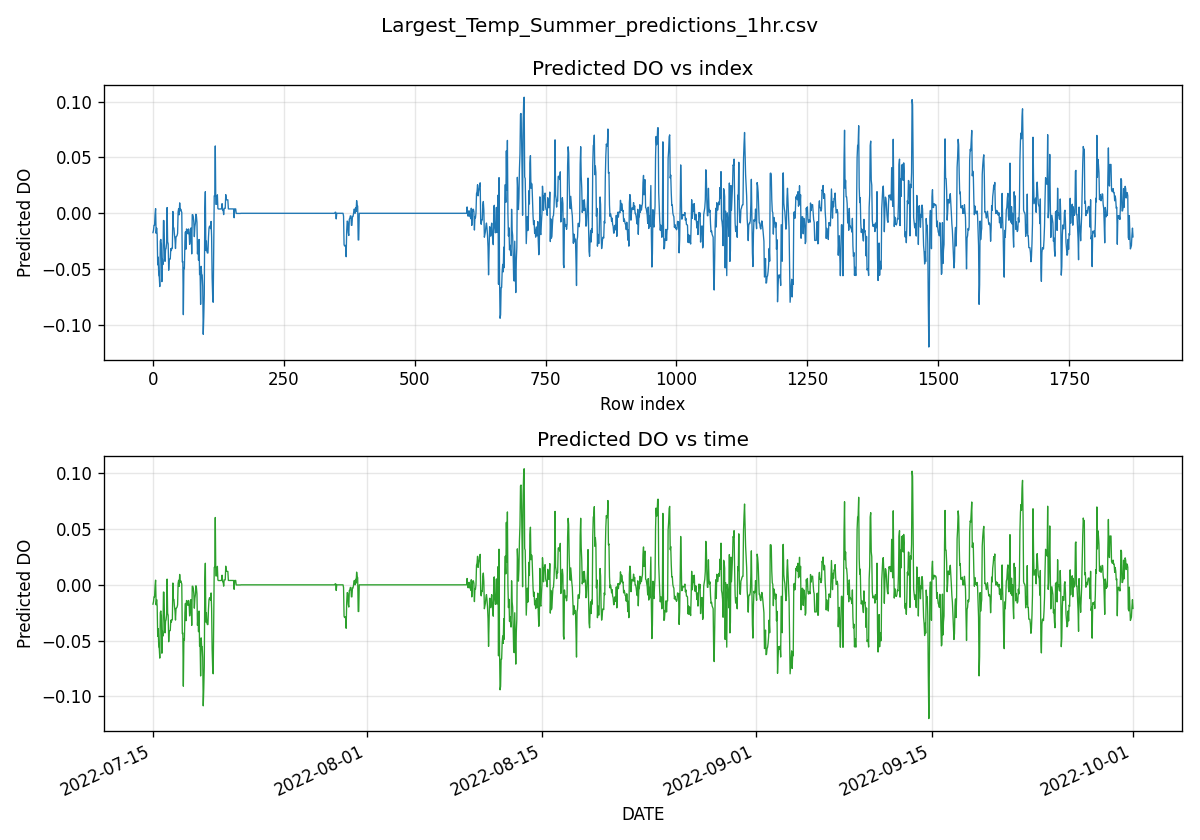

Source data for this figure (header and first rows):
DATE, Air temp C, Relative Humidity (%), Atmospheric Pressure (mb), hour, AT_TLAG_1hr, AT_TLAG_3hr, AT_TLAG_6hrs, year, month, day, dayofyear, pred_DO_delta_1h_quantile_mid
2022-07-15 00:00:00, 25.0, 53.8, 1019, 0.0, 25.0, 25.0, 25.0, 2022, 7, 15, 196, -0.01732
2022-07-15 01:00:00, 23.89, 57.5, 1020, 1.0, 25.0, 25.0, 25.0, 2022, 7, 15, 196, -0.01512
2022-07-15 02:00:00, 22.78, 63.96, 1020, 2.0, 23.89, 25.0, 25.0, 2022, 7, 15, 196, -0.01075
2022-07-15 03:00:00, 22.22, 66.16, 1020, 3.0, 22.78, 25.0, 25.0, 2022, 7, 15, 196, -0.01085
2022-07-15 04:00:00, 21.67, 70.42, 1020, 4.0, 22.22, 23.89, 25.0, 2022, 7, 15, 196, -0.0008858
2022-07-15 05:00:00, 21.67, 70.42, 1020, 5.0, 21.67, 22.78, 25.0, 2022, 7, 15, 196, 0.004186
2022-07-15 06:00:00, 21.67, 70.42, 1020, 6.0, 21.67, 22.22, 25.0, 2022, 7, 15, 196, -0.01789
2022-07-15 07:00:00, 21.11, 76.01, 1020, 7.0, 21.67, 21.67, 23.89, 2022, 7, 15, 196, -0.01321
2022-07-15 08:00:00, 21.67, 73.22, 1020, 8.0, 21.11, 21.67, 22.78, 2022, 7, 15, 196, -0.01921
2022-07-15 09:00:00, 21.67, 70.42, 1019, 9.0, 21.67, 21.67, 22.22, 2022, 7, 15, 196, -0.04616
2022-07-15 10:00:00, 21.67, 73.22, 1018, 10.0, 21.67, 21.11, 21.67, 2022, 7, 15, 196, -0.03928
2022-07-15 11:00:00, 22.22, 66.16, 1019, 11.0, 21.67, 21.67, 21.67, 2022, 7, 15, 196, -0.05567
2022-07-15 12:00:00, 22.78, 57.23, 1019, 12.0, 22.22, 21.67, 21.67, 2022, 7, 15, 196, -0.05681
2022-07-15 13:00:00, 22.22, 63.61, 1020, 13.0, 22.78, 21.67, 21.11, 2022, 7, 15, 196, -0.06564
2022-07-15 14:00:00, 20.56, 78.39, 1020, 14.0, 22.22, 22.22, 21.67, 2022, 7, 15, 196, -0.02486
2022-07-15 15:00:00, 21.11, 81.27, 1020, 15.0, 20.56, 22.78, 21.67, 2022, 7, 15, 196, -0.02343
2022-07-15 16:00:00, 21.11, 81.27, 1020, 16.0, 21.11, 22.22, 21.67, 2022, 7, 15, 196, -0.02752
2022-07-15 17:00:00, 21.11, 83.86, 1020, 17.0, 21.11, 20.56, 22.22, 2022, 7, 15, 196, -0.06125
2022-07-15 18:00:00, 21.11, 87.14, 1018, 18.0, 21.11, 21.11, 22.78, 2022, 7, 15, 196, -0.04112
2022-07-15 19:00:00, 22.22, 83.99, 1016, 19.0, 21.11, 21.11, 22.22, 2022, 7, 15, 196, -0.04595
2022-07-15 20:00:00, 23.89, 78.86, 1017, 20.0, 22.22, 21.11, 20.56, 2022, 7, 15, 196, -0.006422
2022-07-15 21:00:00, 23.33, 78.77, 1017, 21.0, 23.89, 21.11, 21.11, 2022, 7, 15, 196, -0.006685
2022-07-15 22:00:00, 22.78, 84.34, 1017, 22.0, 23.33, 22.22, 21.11, 2022, 7, 15, 196, -0.02996
2022-07-15 23:00:00, 22.78, 84.34, 1017, 23.0, 22.78, 23.89, 21.11, 2022, 7, 15, 196, -0.04304
2022-07-16 00:00:00, 22.22, 83.99, 1016, 0.0, 22.78, 23.33, 21.11, 2022, 7, 16, 197, -0.0326
2022-07-16 01:00:00, 22.78, 84.34, 1016, 1.0, 22.22, 22.78, 22.22, 2022, 7, 16, 197, -0.03141
2022-07-16 02:00:00, 22.78, 84.34, 1016, 2.0, 22.78, 22.78, 23.89, 2022, 7, 16, 197, -0.02707
2022-07-16 03:00:00, 22.78, 81.2, 1017, 3.0, 22.78, 22.22, 23.33, 2022, 7, 16, 197, 0.005146
2022-07-16 04:00:00, 22.78, 84.34, 1016, 4.0, 22.78, 22.78, 22.78, 2022, 7, 16, 197, -0.02552
2022-07-16 05:00:00, 22.78, 84.34, 1016, 5.0, 22.78, 22.78, 22.78, 2022, 7, 16, 197, -0.02734
2022-07-16 06:00:00, 22.78, 84.34, 1016, 6.0, 22.78, 22.78, 22.22, 2022, 7, 16, 197, -0.05099
2022-07-16 07:00:00, 22.78, 84.34, 1016, 7.0, 22.78, 22.78, 22.78, 2022, 7, 16, 197, -0.04101
2022-07-16 08:00:00, 22.78, 84.34, 1015, 8.0, 22.78, 22.78, 22.78, 2022, 7, 16, 197, -0.04101
2022-07-16 09:00:00, 22.78, 84.34, 1015, 9.0, 22.78, 22.78, 22.78, 2022, 7, 16, 197, -0.04101
2022-07-16 10:00:00, 22.78, 84.34, 1015, 10.0, 22.78, 22.78, 22.78, 2022, 7, 16, 197, -0.03168
2022-07-16 11:00:00, 22.22, 83.99, 1015, 11.0, 22.78, 22.78, 22.78, 2022, 7, 16, 197, -0.0334
2022-07-16 12:00:00, 21.67, 83.93, 1015, 12.0, 22.22, 22.78, 22.78, 2022, 7, 16, 197, -0.03123
2022-07-16 13:00:00, 21.67, 83.93, 1015, 13.0, 21.67, 22.78, 22.78, 2022, 7, 16, 197, -0.03123
2022-07-16 14:00:00, 22.78, 78.7, 1014, 14.0, 21.67, 22.22, 22.78, 2022, 7, 16, 197, 0.001628
2022-07-16 15:00:00, 23.89, 75.92, 1014, 15.0, 22.78, 21.67, 22.78, 2022, 7, 16, 197, -0.01313
2022-07-16 16:00:00, 23.89, 75.92, 1014, 16.0, 23.89, 21.67, 22.78, 2022, 7, 16, 197, -0.01313
2022-07-16 17:00:00, 24.44, 73.68, 1014, 17.0, 23.89, 22.78, 22.22, 2022, 7, 16, 197, -0.01942
2022-07-16 18:00:00, 24.44, 73.68, 1014, 18.0, 24.44, 23.89, 21.67, 2022, 7, 16, 197, -0.02319
2022-07-16 19:00:00, 25.0, 71.03, 1014, 19.0, 24.44, 23.89, 21.67, 2022, 7, 16, 197, -0.03156
2022-07-16 20:00:00, 25.0, 68.85, 1014, 20.0, 25.0, 24.44, 22.78, 2022, 7, 16, 197, -0.02096
2022-07-16 21:00:00, 25.56, 66.39, 1013, 21.0, 25.0, 24.44, 23.89, 2022, 7, 16, 197, -0.02074
2022-07-16 22:00:00, 24.44, 68.73, 1013, 22.0, 25.56, 25.0, 23.89, 2022, 7, 16, 197, -0.01993
2022-07-16 23:00:00, 23.33, 71.21, 1013, 23.0, 24.44, 25.0, 24.44, 2022, 7, 16, 197, -0.01799
2022-07-17 00:00:00, 23.33, 71.21, 1013, 0.0, 23.33, 25.56, 24.44, 2022, 7, 17, 198, 0.001276
2022-07-17 01:00:00, 22.78, 73.4, 1013, 1.0, 23.33, 24.44, 25.0, 2022, 7, 17, 198, 0.004107
2022-07-17 02:00:00, 22.22, 78.35, 1012, 2.0, 22.78, 23.33, 25.0, 2022, 7, 17, 198, -0.001334
2022-07-17 03:00:00, 22.22, 78.35, 1013, 3.0, 22.22, 23.33, 25.56, 2022, 7, 17, 198, 0.009324
2022-07-17 04:00:00, 22.78, 75.75, 1012, 4.0, 22.22, 22.78, 24.44, 2022, 7, 17, 198, 0.00222
2022-07-17 05:00:00, 22.22, 78.35, 1012, 5.0, 22.78, 22.22, 23.33, 2022, 7, 17, 198, 0.003678
2022-07-17 06:00:00, 22.78, 78.7, 1011, 6.0, 22.22, 22.22, 23.33, 2022, 7, 17, 198, 0.002353
2022-07-17 07:00:00, 22.78, 78.7, 1011, 7.0, 22.78, 22.78, 22.78, 2022, 7, 17, 198, 0.0007634
2022-07-17 08:00:00, 22.22, 83.99, 1011, 8.0, 22.78, 22.22, 22.22, 2022, 7, 17, 198, -0.04365
2022-07-17 09:00:00, 22.78, 84.34, 1010, 9.0, 22.22, 22.78, 22.22, 2022, 7, 17, 198, -0.04312
2022-07-17 10:00:00, 22.22, 90.59, 1010, 10.0, 22.78, 22.78, 22.78, 2022, 7, 17, 198, -0.09082
2022-07-17 11:00:00, 22.78, 87.59, 1010, 11.0, 22.22, 22.22, 22.22, 2022, 7, 17, 198, -0.04858
... 1,813 more rows
